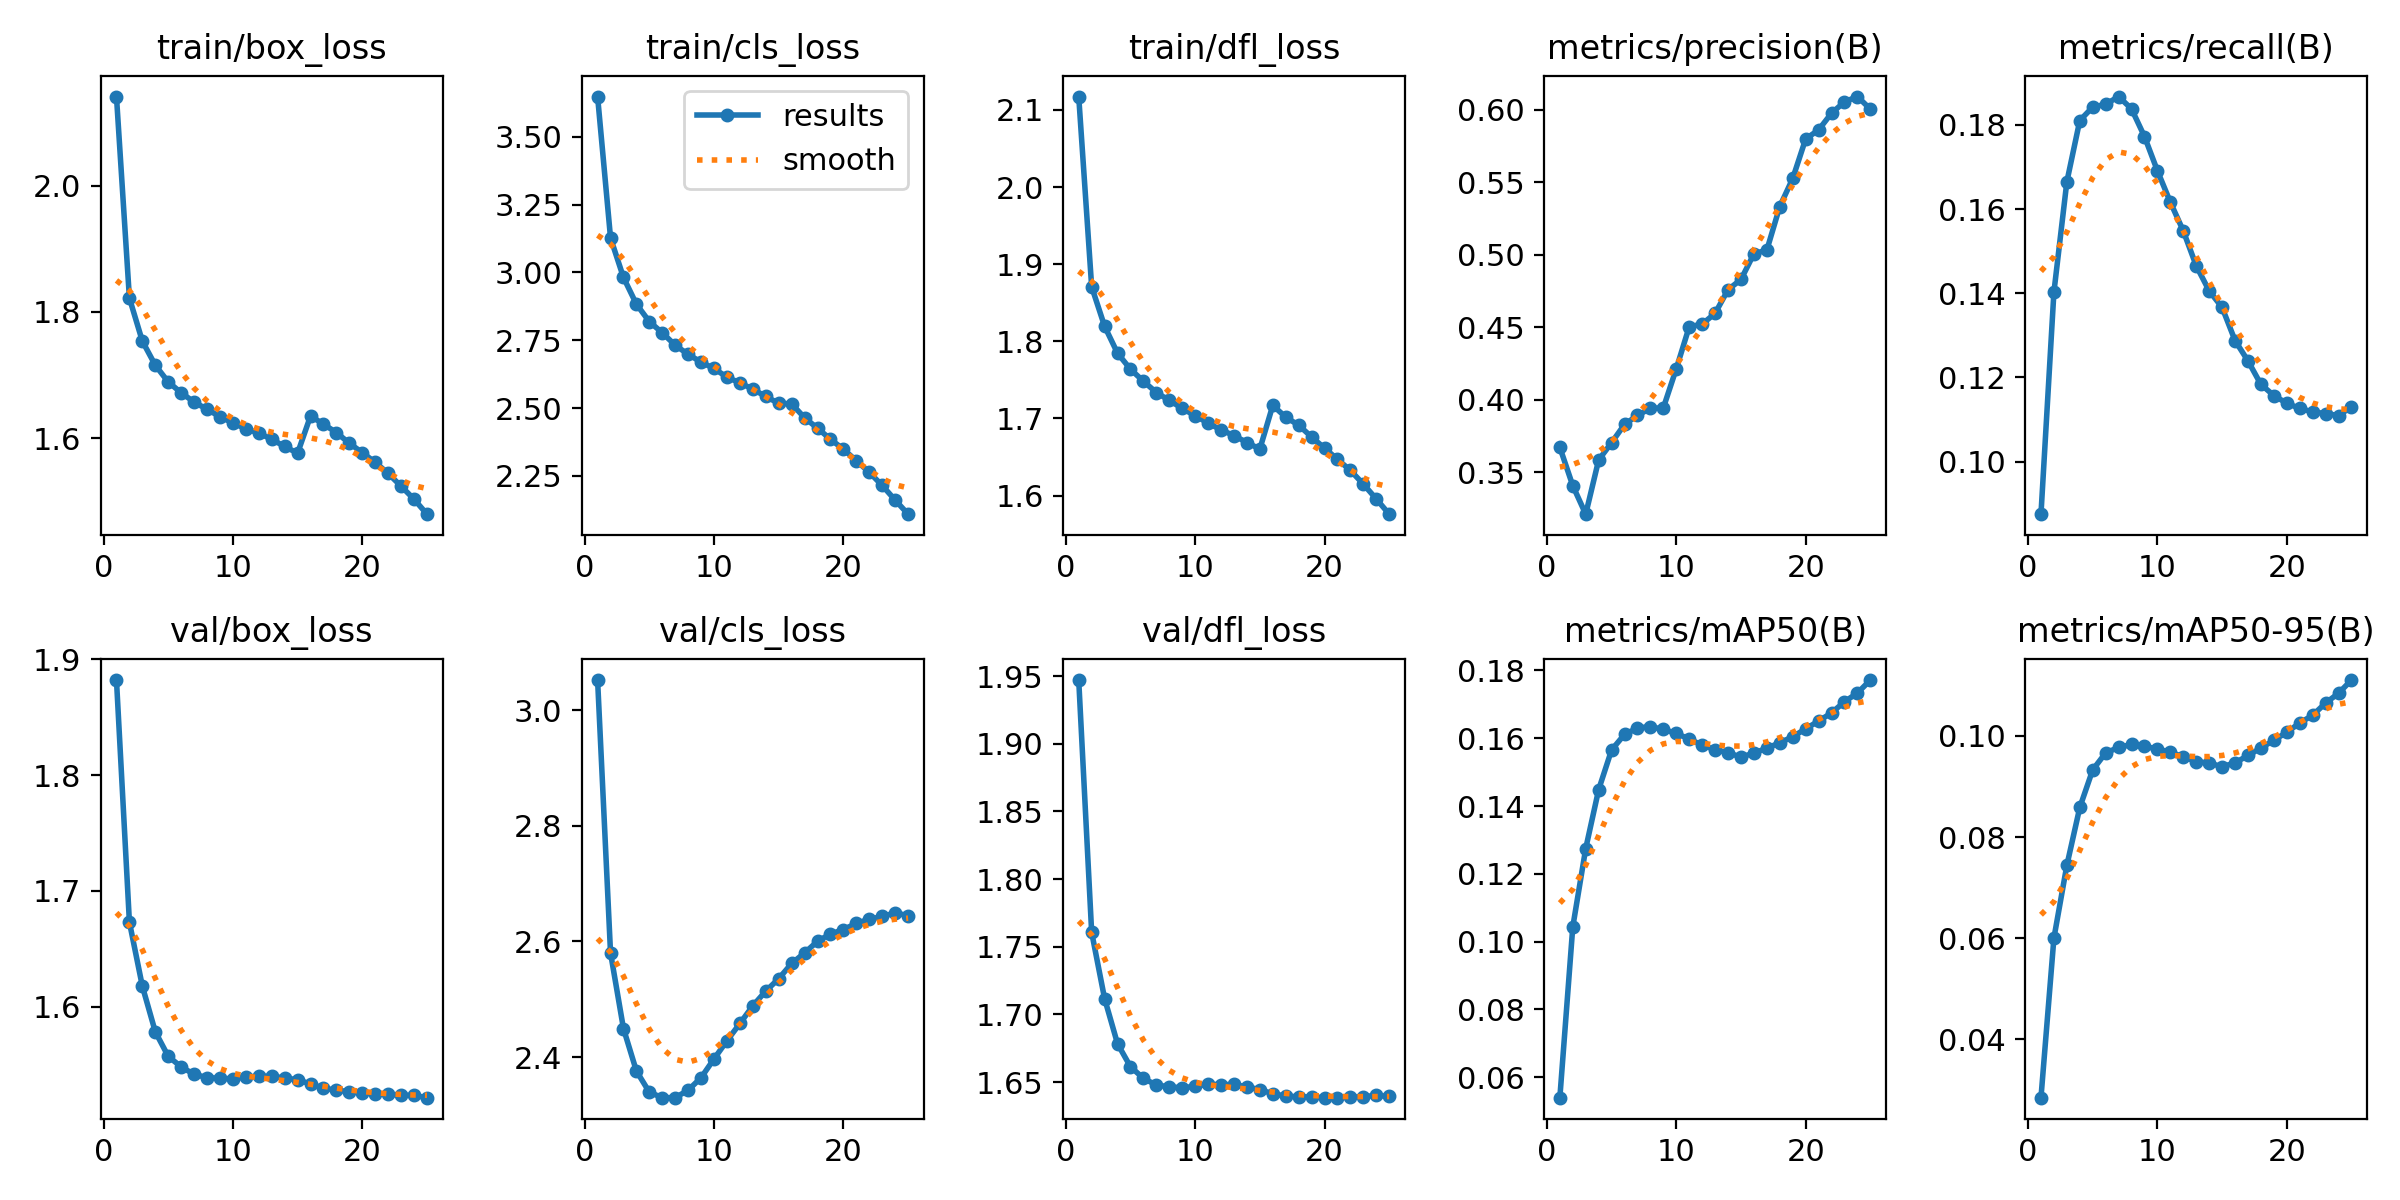

Source data for this figure (header and first rows):
epoch, time, train/box_loss, train/cls_loss, train/dfl_loss, metrics/precision(B), metrics/recall(B), metrics/mAP50(B), metrics/mAP50-95(B), val/box_loss, val/cls_loss, val/dfl_loss, lr/pg0, lr/pg1, lr/pg2
1, 1136, 2.141, 3.648, 2.117, 0.367, 0.08753, 0.05397, 0.02842, 1.882, 3.052, 1.947, 0.07, 0.003333, 0.003333
2, 2215, 1.822, 3.127, 1.871, 0.3406, 0.1403, 0.1043, 0.05999, 1.673, 2.58, 1.761, 0.03974, 0.006402, 0.006402
3, 4531, 1.754, 2.981, 1.82, 0.3209, 0.1665, 0.1275, 0.07439, 1.618, 2.449, 1.712, 0.009212, 0.009208, 0.009208
4, 5593, 1.716, 2.883, 1.785, 0.3583, 0.181, 0.1448, 0.08585, 1.578, 2.376, 1.678, 0.008812, 0.008812, 0.008812
5, 6651, 1.689, 2.819, 1.764, 0.3703, 0.1842, 0.1565, 0.0933, 1.557, 2.339, 1.661, 0.008416, 0.008416, 0.008416
6, 7708, 1.672, 2.778, 1.748, 0.3829, 0.1849, 0.1611, 0.09665, 1.548, 2.33, 1.653, 0.00802, 0.00802, 0.00802
7, 8774, 1.657, 2.732, 1.734, 0.389, 0.1867, 0.163, 0.09774, 1.542, 2.33, 1.648, 0.007624, 0.007624, 0.007624
8, 9847, 1.646, 2.698, 1.723, 0.394, 0.1838, 0.1635, 0.09832, 1.539, 2.343, 1.647, 0.007228, 0.007228, 0.007228
9, 13303, 1.634, 2.669, 1.713, 0.3943, 0.1772, 0.1626, 0.09794, 1.538, 2.364, 1.646, 0.006832, 0.006832, 0.006832
10, 15512, 1.624, 2.646, 1.703, 0.4213, 0.1691, 0.1614, 0.09745, 1.538, 2.397, 1.647, 0.006436, 0.006436, 0.006436
11, 16593, 1.615, 2.614, 1.694, 0.4502, 0.1616, 0.1598, 0.09678, 1.539, 2.428, 1.648, 0.00604, 0.00604, 0.00604
12, 17654, 1.608, 2.593, 1.685, 0.4521, 0.1548, 0.158, 0.09589, 1.54, 2.458, 1.648, 0.005644, 0.005644, 0.005644
13, 18713, 1.598, 2.57, 1.678, 0.4595, 0.1465, 0.1566, 0.09492, 1.54, 2.489, 1.648, 0.005248, 0.005248, 0.005248
14, 19766, 1.587, 2.543, 1.669, 0.4758, 0.1406, 0.1557, 0.09465, 1.538, 2.514, 1.647, 0.004852, 0.004852, 0.004852
15, 20807, 1.576, 2.517, 1.66, 0.4828, 0.1366, 0.1544, 0.09392, 1.537, 2.535, 1.644, 0.004456, 0.004456, 0.004456
16, 21871, 1.635, 2.516, 1.717, 0.5006, 0.1288, 0.1556, 0.09468, 1.533, 2.562, 1.641, 0.00406, 0.00406, 0.00406
17, 22884, 1.622, 2.464, 1.702, 0.5032, 0.1239, 0.1571, 0.09614, 1.53, 2.58, 1.64, 0.003664, 0.003664, 0.003664
18, 23894, 1.609, 2.426, 1.691, 0.5332, 0.1183, 0.1587, 0.09761, 1.528, 2.6, 1.639, 0.003268, 0.003268, 0.003268
19, 24905, 1.592, 2.385, 1.676, 0.5525, 0.1157, 0.1605, 0.09915, 1.527, 2.613, 1.639, 0.002872, 0.002872, 0.002872
20, 25917, 1.577, 2.348, 1.661, 0.5797, 0.1139, 0.1628, 0.1007, 1.526, 2.62, 1.639, 0.002476, 0.002476, 0.002476
21, 26928, 1.562, 2.306, 1.647, 0.586, 0.1127, 0.1651, 0.1026, 1.525, 2.631, 1.639, 0.00208, 0.00208, 0.00208
22, 27940, 1.544, 2.263, 1.633, 0.5976, 0.1118, 0.1675, 0.1041, 1.524, 2.638, 1.639, 0.001684, 0.001684, 0.001684
23, 28952, 1.524, 2.215, 1.615, 0.6054, 0.1114, 0.1708, 0.1065, 1.524, 2.643, 1.639, 0.001288, 0.001288, 0.001288
24, 29963, 1.504, 2.161, 1.596, 0.609, 0.111, 0.1733, 0.1085, 1.523, 2.649, 1.64, 0.000892, 0.000892, 0.000892
25, 30975, 1.48, 2.109, 1.576, 0.6003, 0.113, 0.1772, 0.1111, 1.521, 2.645, 1.639, 0.000496, 0.000496, 0.000496
